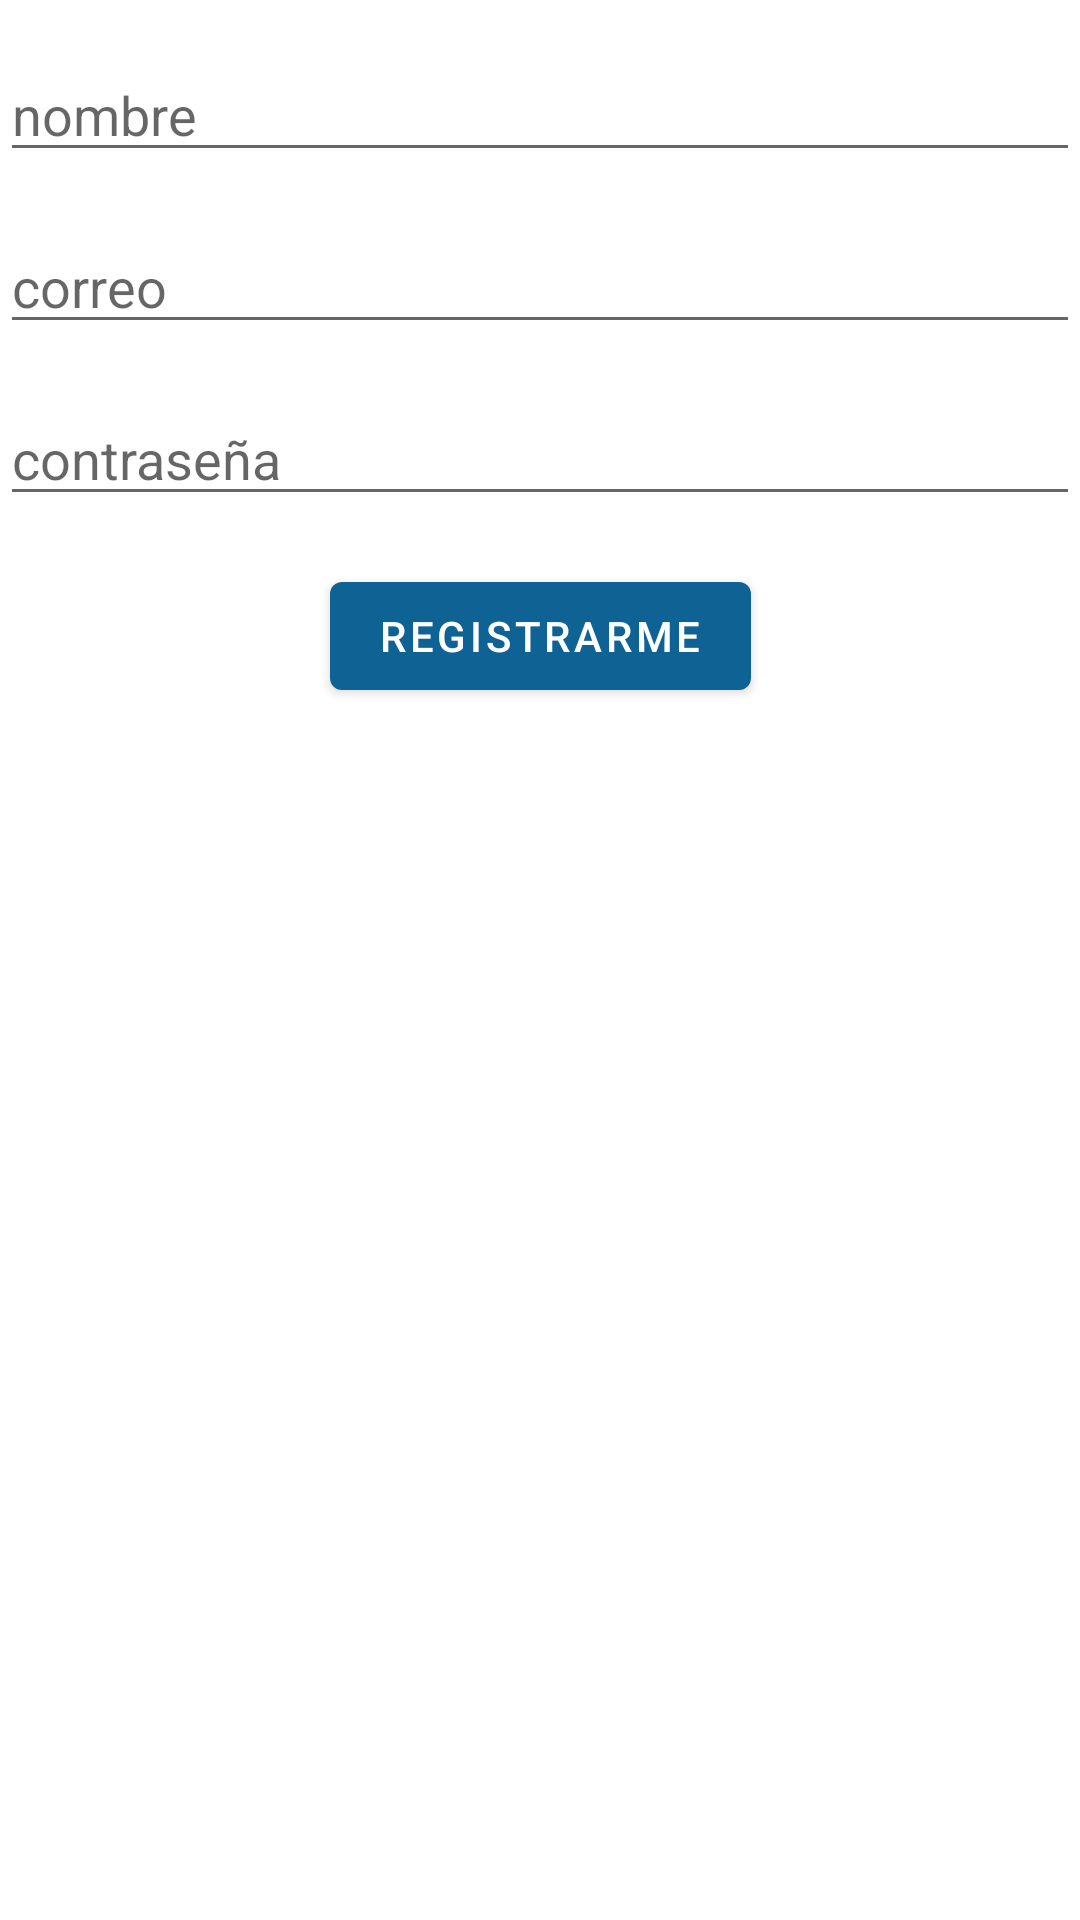

Write the Android layout XML for this screen, with the resource values it uses.
<!-- AndroidManifest.xml: application theme Theme.PetsCard -->
<!-- res/layout/activity_user_sign_up.xml -->
<?xml version="1.0" encoding="utf-8"?>
<androidx.constraintlayout.widget.ConstraintLayout xmlns:android="http://schemas.android.com/apk/res/android"
    xmlns:app="http://schemas.android.com/apk/res-auto"
    xmlns:tools="http://schemas.android.com/tools"
    android:layout_width="match_parent"
    android:layout_height="match_parent"
    tools:context=".UserSignUpActivity"
    android:layout_margin="@dimen/common_padding_large">

    <EditText
        android:id="@+id/etUsername"
        android:layout_width="match_parent"
        android:layout_height="wrap_content"
        app:layout_constraintTop_toTopOf="parent"
        android:layout_marginTop="@dimen/common_padding_default"
        android:hint="nombre"/>

    <EditText
        android:id="@+id/etMail"
        android:layout_width="match_parent"
        android:layout_height="wrap_content"
        app:layout_constraintTop_toBottomOf="@id/etUsername"
        android:layout_marginTop="@dimen/common_padding_default"
        android:hint="correo"/>

    <EditText
        android:id="@+id/etPassword"
        android:layout_width="match_parent"
        android:layout_height="wrap_content"
        app:layout_constraintTop_toBottomOf="@id/etMail"
        android:layout_marginTop="@dimen/common_padding_default"
        android:hint="contraseña"/>

    <Button
        android:id="@+id/btnSignUp"
        android:layout_width="wrap_content"
        android:layout_height="wrap_content"
        app:layout_constraintStart_toStartOf="parent"
        app:layout_constraintEnd_toEndOf="parent"
        app:layout_constraintTop_toBottomOf="@id/etPassword"
        android:layout_marginTop="@dimen/common_padding_default"
        android:text="Registrarme"/>

</androidx.constraintlayout.widget.ConstraintLayout>
<!-- resources referenced by this layout -->
<resources>
  <dimen name="common_padding_default">16dp</dimen>
  <dimen name="common_padding_large">32dp</dimen>
  <style name="Theme.PetsCard" parent="Theme.MaterialComponents.DayNight.DarkActionBar">
          
          
          
          
          
          
          
          
          <item name="colorPrimary">@color/primary_color</item>
          <item name="colorPrimaryVariant">@color/primary_color</item>
          <item name="colorOnPrimary">@color/white</item>
          
          <item name="colorSecondary">@color/teal_200</item>
          <item name="colorSecondaryVariant">@color/teal_700</item>
          <item name="colorOnSecondary">@color/black</item>
          
          <item name="android:statusBarColor" tools:targetApi="l">?attr/colorPrimaryVariant</item>
          
      </style>
  <color name="primary_color">#0F6294</color>
  <color name="white">#FFFFFFFF</color>
  <color name="teal_200">#FF03DAC5</color>
  <color name="teal_700">#FF018786</color>
  <color name="black">#FF000000</color>
</resources>
